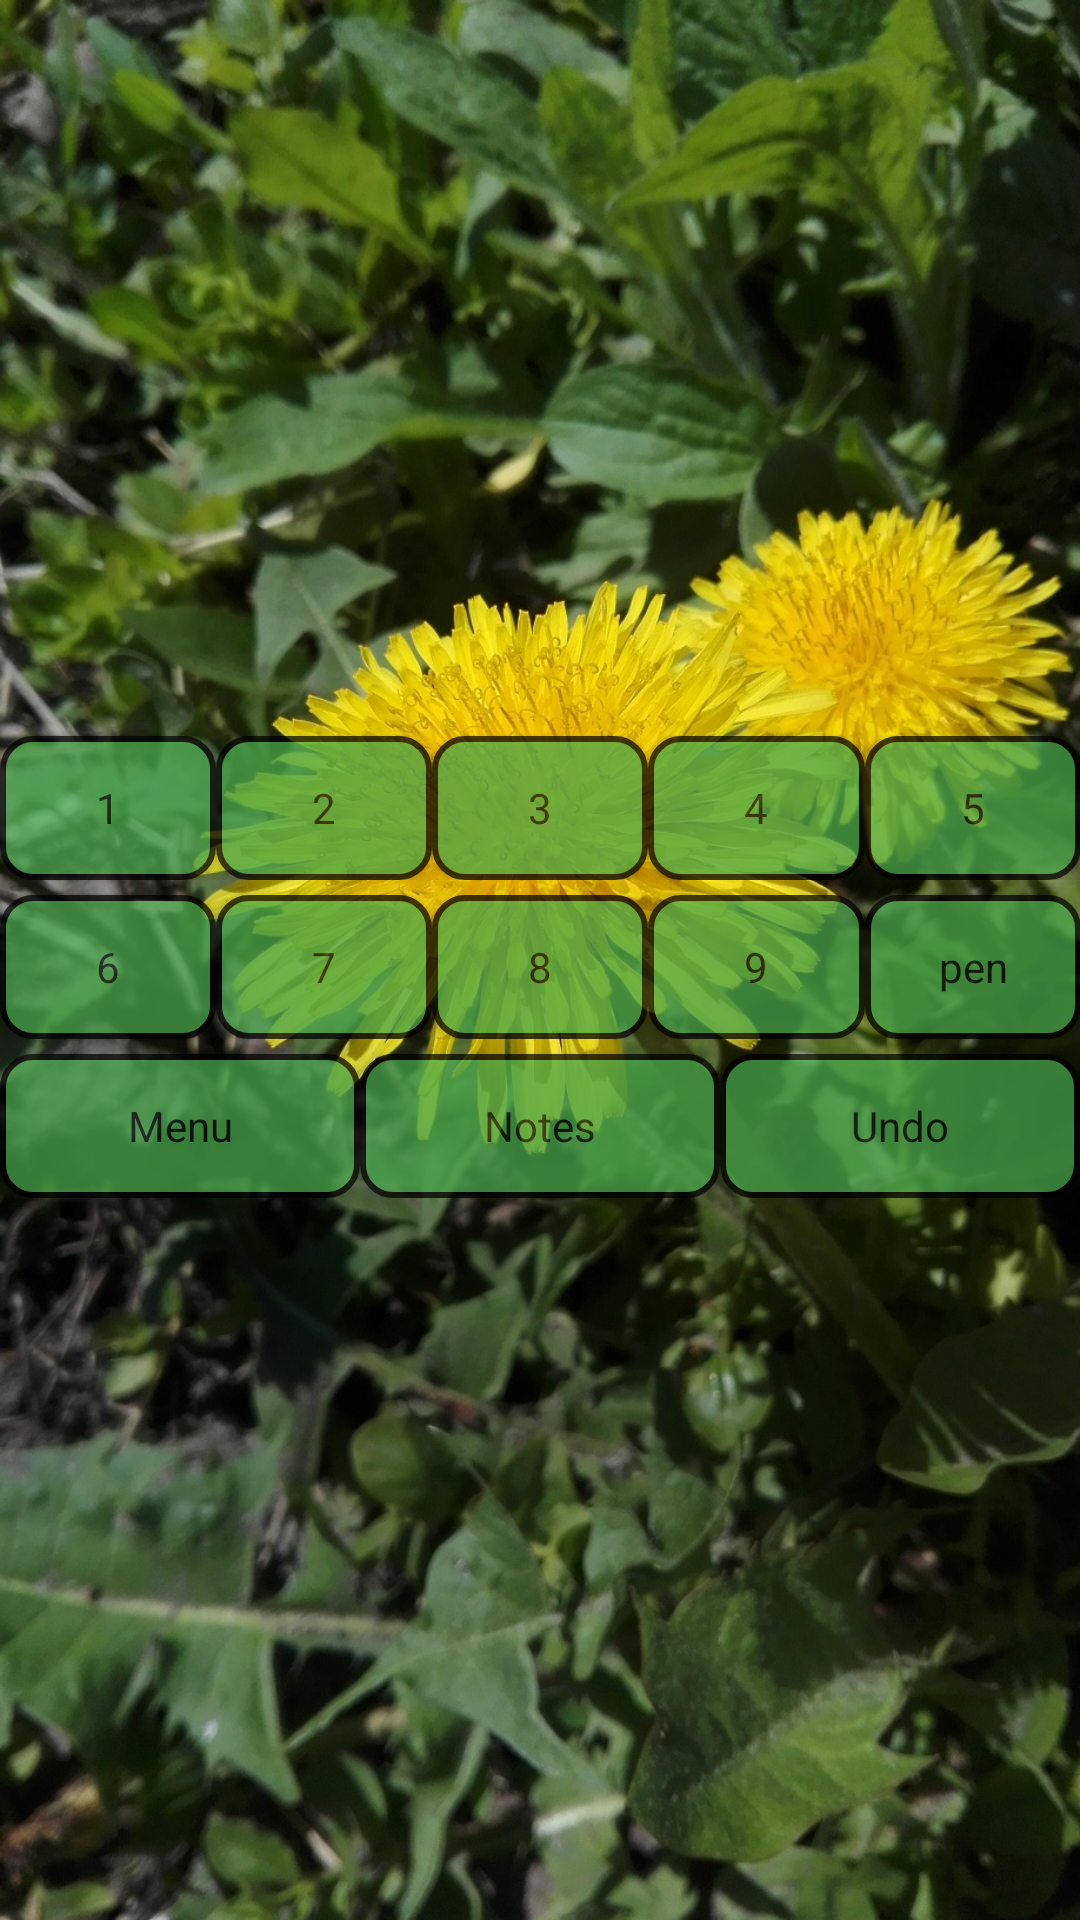

Here is an Android app screen rendered from its layout file. Give the layout XML and the strings, colors and styles it references.
<!-- AndroidManifest.xml: application theme AppTheme -->
<!-- res/layout/activity_game.xml -->
<?xml version="1.0" encoding="utf-8"?>
<LinearLayout

    xmlns:android="http://schemas.android.com/apk/res/android"
    xmlns:tools="http://schemas.android.com/tools"
    android:orientation="vertical"
    android:layout_width="match_parent"
    android:layout_height="match_parent"
    android:gravity="center_horizontal|center_vertical"
    android:background="@drawable/bg_small"
    tools:context=".GameActivity">

    <TableLayout xmlns:android="http://schemas.android.com/apk/res/android"
        android:layout_height="wrap_content"
        android:layout_width="match_parent"
        android:stretchColumns="*"
        android:background="#00000000"
        android:weightSum="0.9"
        android:id="@+id/mainTableLayout">

    </TableLayout>

    <TableLayout xmlns:android="http://schemas.android.com/apk/res/android"
        android:layout_height="wrap_content"
        android:layout_width="match_parent"
        android:stretchColumns="*"
        android:weightSum="1">
        <TableRow
            android:weightSum="1">
            <Button
                android:id="@+id/button1"
                android:layout_weight="0.2"
                android:layout_height="wrap_content"
                style="@style/buttonStyle"
                android:layout_marginTop="5dp"
                android:width="0dp"
                android:text="1" />
            <Button
                android:id="@+id/button2"
                android:layout_weight="0.2"
                android:layout_height="wrap_content"
                style="@style/buttonStyle"
                android:layout_marginTop="5dp"
                android:width="0dp"
                android:text="2" />
            <Button
                android:id="@+id/button3"
                android:layout_weight="0.2"
                android:layout_height="wrap_content"
                style="@style/buttonStyle"
                android:layout_marginTop="5dp"
                android:width="0dp"
                android:text="3" />
            <Button
                android:id="@+id/button4"
                android:layout_weight="0.2"
                android:layout_height="wrap_content"
                style="@style/buttonStyle"
                android:layout_marginTop="5dp"
                android:width="0dp"
                android:text="4" />
            <Button
                android:id="@+id/button5"
                android:layout_weight="0.2"
                android:layout_height="wrap_content"
                style="@style/buttonStyle"
                android:layout_marginTop="5dp"
                android:width="0dp"
                android:text="5" />
        </TableRow>
        <TableRow
            android:weightSum="1">
            <Button
                android:id="@+id/button6"
                android:layout_height="wrap_content"
                android:layout_weight="0.2"
                style="@style/buttonStyle"
                android:layout_marginTop="5dp"
                android:width="0dp"
                android:text="6" />
            <Button
                android:id="@+id/button7"
                android:layout_weight="0.2"
                android:layout_height="wrap_content"
                style="@style/buttonStyle"
                android:layout_marginTop="5dp"
                android:width="0dp"
                android:text="7" />
            <Button
                android:id="@+id/button8"
                android:layout_weight="0.2"
                android:layout_height="wrap_content"
                style="@style/buttonStyle"
                android:layout_marginTop="5dp"
                android:width="0dp"
                android:text="8" />
            <Button
                android:id="@+id/button9"
                android:layout_weight="0.2"
                android:layout_height="wrap_content"
                style="@style/buttonStyle"
                android:layout_marginTop="5dp"
                android:width="0dp"
                android:text="9" />
            <Button
                android:id="@+id/button"
                android:layout_weight="0.2"
                android:layout_height="wrap_content"
                style="@style/buttonStyle"
                android:layout_marginTop="5dp"
                android:width="0dp"
                android:text="@string/Pen" />
        </TableRow>
        <TableRow
            android:weightSum="0.9">
            <Button
                android:id="@+id/button10"
                android:layout_height="wrap_content"
                android:layout_weight="0.3"
                style="@style/buttonStyle"
                android:layout_marginTop="5dp"
                android:width="0dp"
                android:text="@string/Menu" />
            <Button
                android:id="@+id/button11"
                android:layout_weight="0.3"
                android:layout_height="wrap_content"
                style="@style/buttonStyle"
                android:layout_marginTop="5dp"
                android:width="0dp"
                android:text="@string/AUX" />
            <Button
                android:id="@+id/button12"
                android:layout_weight="0.3"
                android:layout_height="wrap_content"
                style="@style/buttonStyle"
                android:layout_marginTop="5dp"
                android:width="0dp"
                android:text="@string/Undo" />
        </TableRow>
    </TableLayout>
</LinearLayout>
<!-- resources referenced by this layout -->
<resources>
  <!-- drawable bg_small: jpg bitmap (drawable, 494586 bytes) -->
  <string name="AUX">Notes</string>
  <string name="Menu">Menu</string>
  <string name="Pen">pen</string>
  <string name="Undo">Undo</string>
  <style name="buttonStyle" parent="Theme.AppCompat.Light.DarkActionBar">
          <item name="android:background">@drawable/button_style</item>
          <item name="android:alpha">0.7</item>
  
      </style>
  <style name="AppTheme" parent="Theme.AppCompat.Light.DarkActionBar">
          
          <item name="colorPrimary">@color/colorPrimary</item>
          <item name="colorPrimaryDark">@color/colorPrimaryDark</item>
          <item name="colorAccent">@color/colorAccent</item>
      </style>
  <!-- drawable button_style (drawable) -->
  <?xml version="1.0" encoding="utf-8"?>
  <selector xmlns:android="http://schemas.android.com/apk/res/android">
      <item>
          <shape>
              <solid android:color="#4CAF50"/>
              <corners android:radius="10dp"/>
              <padding
                  android:bottom="10dp"
                  android:left="20dp"
                  android:right="20dp"
                  android:top="10dp"/>
              <stroke android:color="#000000"
                  android:width="2dp"/>
          </shape>
  
      </item>
  </selector>
  <color name="colorPrimary">#008577</color>
  <color name="colorPrimaryDark">#00574B</color>
  <color name="colorAccent">#D81B60</color>
</resources>
